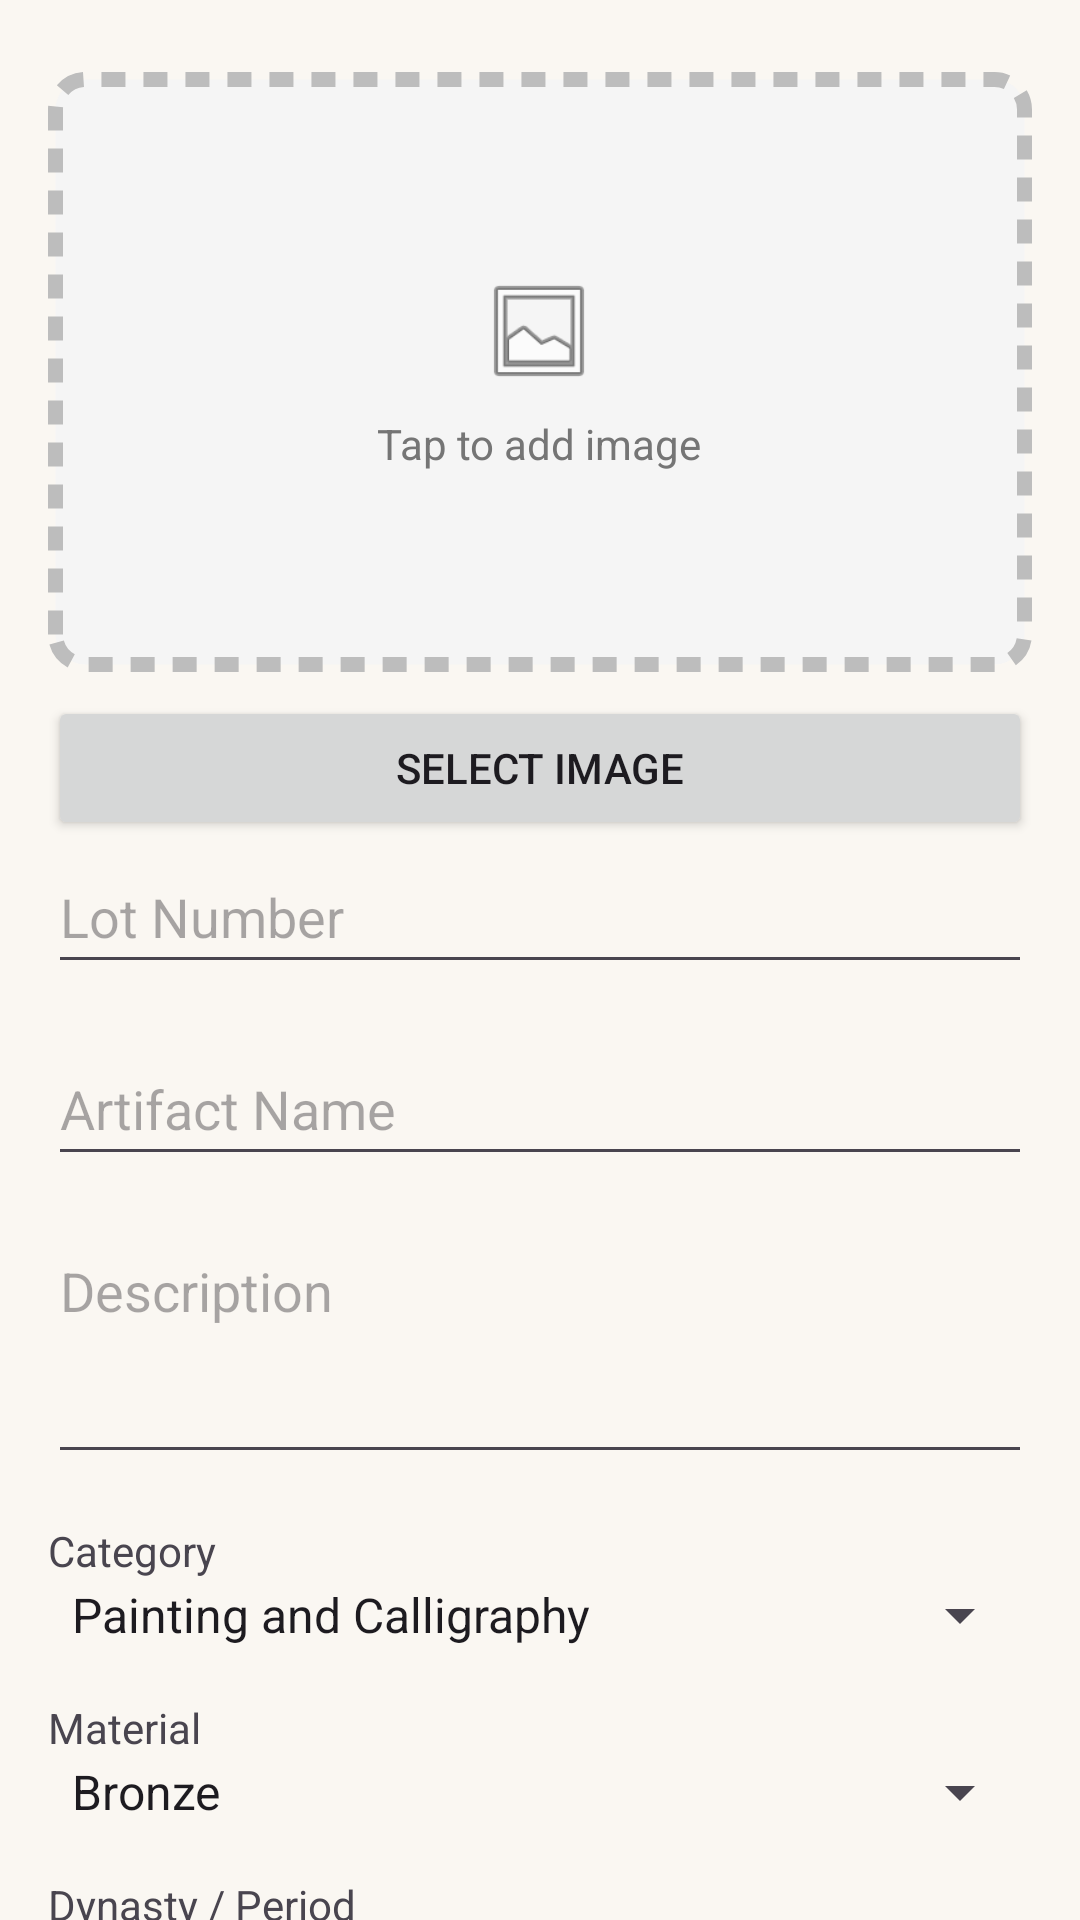

Write the Android layout XML for this screen, with the resource values it uses.
<!-- AndroidManifest.xml: application theme Theme.B07group6 -->
<!-- res/layout/fragment_add_edit_artifact.xml -->
<?xml version="1.0" encoding="utf-8"?>
<androidx.core.widget.NestedScrollView xmlns:android="http://schemas.android.com/apk/res/android"
    xmlns:tools="http://schemas.android.com/tools"
    android:layout_width="match_parent"
    android:layout_height="match_parent"
    tools:context=".ui.addedit.AddEditArtifactFragment">
    
    
    <LinearLayout
        android:layout_width="match_parent"
        android:layout_height="wrap_content"
        android:orientation="vertical"
        android:padding="16dp">
        
        <FrameLayout
            android:id="@+id/image_picker_container"
            android:layout_width="match_parent"
            android:layout_height="200dp"
            android:layout_marginTop="8dp"
            android:background="@drawable/image_picker_box"
            android:clickable="true"
            android:focusable="true">
            
            <ImageView
                android:id="@+id/image_preview"
                android:layout_width="match_parent"
                android:layout_height="match_parent"
                android:contentDescription="Selected artifact image preview"
                android:scaleType="centerCrop"
                android:visibility="gone" />
            
            <LinearLayout
                android:id="@+id/image_placeholder_content"
                android:layout_width="wrap_content"
                android:layout_height="wrap_content"
                android:layout_gravity="center"
                android:gravity="center"
                android:orientation="vertical">
                <ImageView
                    android:layout_width="40dp"
                    android:layout_height="40dp"
                    android:contentDescription="null"
                    android:importantForAccessibility="no"
                    android:src="@android:drawable/ic_menu_gallery" />
                <TextView
                    android:layout_width="wrap_content"
                    android:layout_height="wrap_content"
                    android:layout_marginTop="8dp"
                    android:text="Tap to add image"
                    android:textColor="#757575" />
            </LinearLayout>
        </FrameLayout>

        <Button
            android:id="@+id/select_image_button"
            android:layout_width="match_parent"
            android:layout_height="wrap_content"
            android:layout_marginTop="8dp"
            android:text="Select Image" />

        
        <EditText
            android:id="@+id/lot_number_field"
            android:layout_width="match_parent"
            android:layout_height="wrap_content"
            android:hint="Lot Number"
            android:inputType="text"
            android:minHeight="48dp" />

        
        <EditText
            android:id="@+id/name_field"
            android:layout_width="match_parent"
            android:layout_height="wrap_content"
            android:layout_marginTop="16dp"
            android:hint="Artifact Name"
            android:inputType="text"
            android:minHeight="48dp" />

        
        <EditText
            android:id="@+id/description_field"
            android:layout_width="match_parent"
            android:layout_height="wrap_content"
            android:layout_marginTop="16dp"
            android:gravity="top|start"
            android:hint="Description"
            android:inputType="textMultiLine|textCapSentences"
            android:minLines="3" />

        
        <TextView
            android:layout_width="wrap_content"
            android:layout_height="wrap_content"
            android:layout_marginTop="16dp"
            android:text="Category" />
        <Spinner
            android:id="@+id/category_spinner"
            android:layout_width="match_parent"
            android:layout_height="wrap_content"
            android:entries="@array/category_options" />

        
        <TextView
            android:layout_width="wrap_content"
            android:layout_height="wrap_content"
            android:layout_marginTop="16dp"
            android:text="Material" />
        <Spinner
            android:id="@+id/material_spinner"
            android:layout_width="match_parent"
            android:layout_height="wrap_content"
            android:entries="@array/material_options" />

        
        <TextView
            android:layout_width="wrap_content"
            android:layout_height="wrap_content"
            android:layout_marginTop="16dp"
            android:text="Dynasty / Period" />
        <Spinner
            android:id="@+id/dynasty_period_spinner"
            android:layout_width="match_parent"
            android:layout_height="wrap_content"
            android:entries="@array/dynasty_period_options" />

        
        <EditText
            android:id="@+id/cultural_origin_field"
            android:layout_width="match_parent"
            android:layout_height="wrap_content"
            android:layout_marginTop="16dp"
            android:hint="Cultural Origin"
            android:inputType="text"
            android:minHeight="48dp" />

        
        <EditText
            android:id="@+id/dimensions_field"
            android:layout_width="match_parent"
            android:layout_height="wrap_content"
            android:layout_marginTop="16dp"
            android:hint="Dimensions"
            android:inputType="text"
            android:minHeight="48dp" />

        
        <EditText
            android:id="@+id/condition_report_field"
            android:layout_width="match_parent"
            android:layout_height="wrap_content"
            android:layout_marginTop="16dp"
            android:gravity="top|start"
            android:hint="Condition Report"
            android:inputType="textMultiLine|textCapSentences"
            android:minLines="2" />

        
        <EditText
            android:id="@+id/current_location_field"
            android:layout_width="match_parent"
            android:layout_height="wrap_content"
            android:layout_marginTop="16dp"
            android:hint="Current Location"
            android:inputType="text"
            android:minHeight="48dp" />

        
        <EditText
            android:id="@+id/acquisition_method_field"
            android:layout_width="match_parent"
            android:layout_height="wrap_content"
            android:layout_marginTop="16dp"
            android:hint="Acquisition Method"
            android:inputType="text"
            android:minHeight="48dp" />

        
        <EditText
            android:id="@+id/provenance_field"
            android:layout_width="match_parent"
            android:layout_height="wrap_content"
            android:layout_marginTop="16dp"
            android:gravity="top|start"
            android:hint="Provenance"
            android:inputType="textMultiLine|textCapSentences"
            android:minLines="2" />

        
        <EditText
            android:id="@+id/accession_number_field"
            android:layout_width="match_parent"
            android:layout_height="wrap_content"
            android:layout_marginTop="16dp"
            android:hint="Accession Number"
            android:inputType="text"
            android:minHeight="48dp" />

        
        <EditText
            android:id="@+id/notes_field"
            android:layout_width="match_parent"
            android:layout_height="wrap_content"
            android:layout_marginTop="16dp"
            android:gravity="top|start"
            android:hint="Notes"
            android:inputType="textMultiLine|textCapSentences"
            android:minLines="2" />
        
        <Button
            android:id="@+id/save_artifact_button"
            android:layout_width="match_parent"
            android:layout_height="wrap_content"
            android:layout_marginTop="24dp"
            android:text="Save" />

    </LinearLayout>
</androidx.core.widget.NestedScrollView>
<!-- resources referenced by this layout -->
<resources>
  <string-array name="category_options">
          <item>Painting and Calligraphy</item>
          <item>Ceramics</item>
          <item>Bronze Ware</item>
          <item>Lacquerware</item>
          <item>Jade Ware</item>
          <item>Enamel Ware</item>
          <item>Glassware</item>
          <item>Furniture</item>
          <item>Embroidery and Textiles</item>
          <item>Documents and Archives</item>
          <item>Gold and Silverware</item>
          <item>Clocks and Watches</item>
          <item>Religious Artifacts</item>
          <item>Daily-use Items</item>
          <item>Weaponry</item>
          <item>Miscellaneous Artifacts</item>
      </string-array>
  <string-array name="dynasty_period_options">
          <item>Shang Dynasty (c. 1600–1046 BCE)</item>
          <item>Western Zhou Dynasty (c. 1046–771 BCE)</item>
          <item>Eastern Zhou Dynasty (770–256 BCE)</item>
          <item>Qin Dynasty (221–206 BCE)</item>
          <item>Han Dynasty (206 BCE-220 CE)</item>
          <item>Three Kingdoms Period (220–280 CE)</item>
          <item>Jin Dynasty (266–420 CE)</item>
          <item>Southern and Northern Dynasties (420–589 CE)</item>
          <item>Sui Dynasty (581–618 CE)</item>
          <item>Tang Dynasty (618–907 CE)</item>
          <item>Five Dynasties and Ten Kingdoms (907–960 CE)</item>
          <item>Song Dynasty (960–1279 CE)</item>
          <item>Liao Dynasty (907–1125 CE)</item>
          <item>Jin Dynasty (1115–1234 CE)</item>
          <item>Yuan Dynasty (1271–1368 CE)</item>
          <item>Ming Dynasty (1368–1644 CE)</item>
          <item>Qing Dynasty (1644–1912 CE)</item>
          <item>Republic of China Period (1912–1949 CE)</item>
      </string-array>
  <string-array name="material_options">
          <item>Bronze</item>
          <item>Stone</item>
          <item>Wood</item>
          <item>Jade</item>
          <item>Ceramic</item>
          <item>Lacquerware</item>
          <item>Ivory</item>
          <item>Gold</item>
          <item>Silver</item>
          <item>Iron</item>
          <item>Mixed Media</item>
      </string-array>
  <!-- drawable image_picker_box (drawable) -->
  <?xml version="1.0" encoding="utf-8"?>
  <shape xmlns:android="http://schemas.android.com/apk/res/android"
      android:shape="rectangle">
      <solid android:color="#F5F5F5" />
      <corners android:radius="10dp" />
      <stroke
          android:width="5dp"
          android:color="#BDBDBD"
          android:dashWidth="8dp"
          android:dashGap="6dp" />
  </shape>
  <style name="Theme.B07group6" parent="Base.Theme.B07group6" />
  <style name="Base.Theme.B07group6" parent="Theme.Material3.DayNight.NoActionBar">
          <item name="colorPrimary">@color/primary</item>
          <item name="colorOnPrimary">@color/on_primary</item>
          <item name="colorPrimaryVariant">@color/primary_variant</item>
  
          <item name="colorSecondary">@color/accent</item>
          <item name="colorOnSecondary">@color/on_accent</item>
  
          <item name="android:colorBackground">@color/background</item>
          <item name="colorSurface">@color/surface</item>
  
          <item name="colorError">@color/error</item>
      </style>
  <color name="primary">#8B2131</color>
  <color name="on_primary">#FFFFFF</color>
  <color name="primary_variant">#6E1A26</color>
  <color name="accent">#C9A24B</color>
  <color name="on_accent">#1C1C1C</color>
  <color name="background">#FAF7F2</color>
  <color name="surface">#FFFFFF</color>
  <color name="error">#B00020</color>
</resources>
